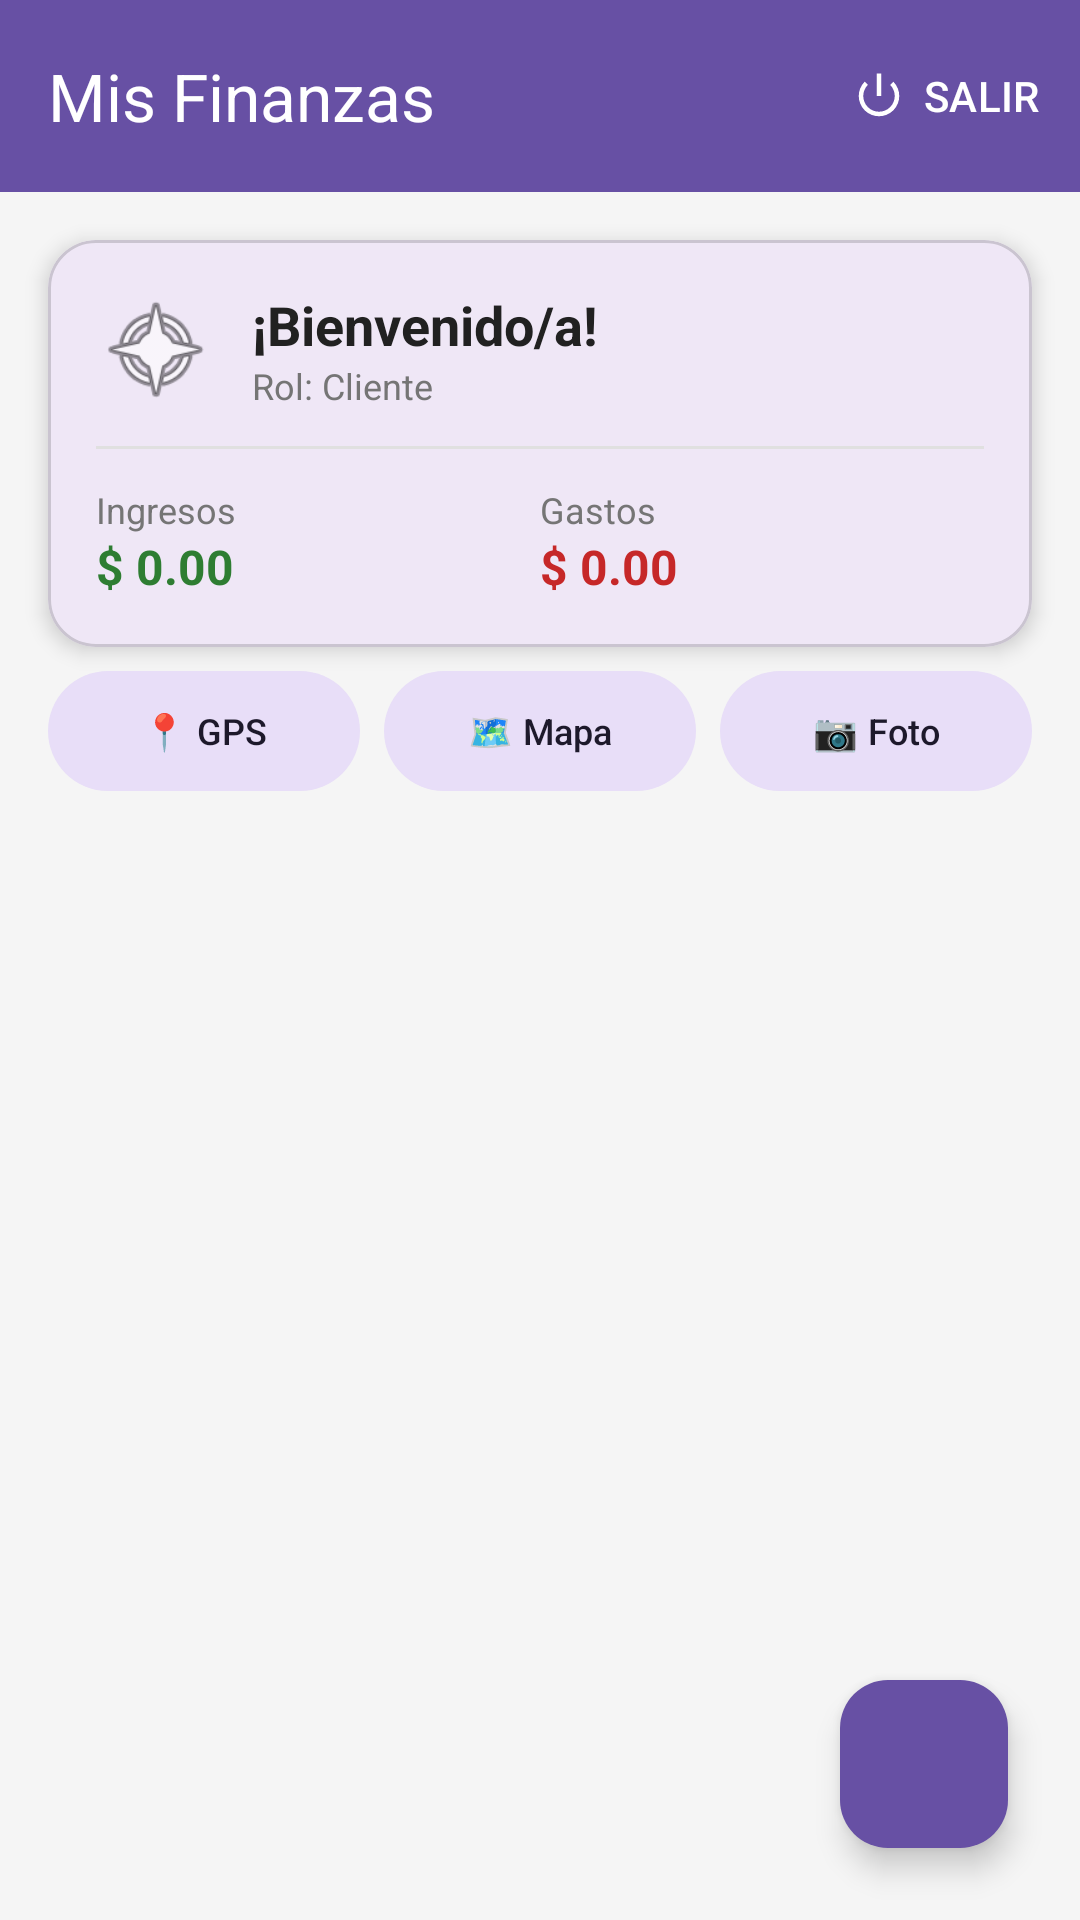

Android layout source for this screen:
<!-- AndroidManifest.xml: application theme Theme.MyPersonalFinances -->
<!-- res/layout/activity_main.xml -->
<?xml version="1.0" encoding="utf-8"?>
<androidx.constraintlayout.widget.ConstraintLayout xmlns:android="http://schemas.android.com/apk/res/android"
    xmlns:app="http://schemas.android.com/apk/res-auto"
    xmlns:tools="http://schemas.android.com/tools"
    android:id="@+id/main"
    android:layout_width="match_parent"
    android:layout_height="match_parent"
    android:background="@color/fondo_pantalla"
    tools:context=".MainActivity">

    <com.google.android.material.appbar.MaterialToolbar
        android:id="@+id/toolbar"
        android:layout_width="0dp"
        android:layout_height="?attr/actionBarSize"
        android:background="?attr/colorPrimary"
        app:layout_constraintEnd_toEndOf="parent"
        app:layout_constraintStart_toStartOf="parent"
        app:layout_constraintTop_toTopOf="parent"
        app:title="@string/titulo_principal"
        app:titleTextColor="@color/white" />

    
    <com.google.android.material.button.MaterialButton
        android:id="@+id/btnCerrarSesion"
        style="@style/Widget.Material3.Button.TextButton"
        android:layout_width="wrap_content"
        android:layout_height="wrap_content"
        android:text="SALIR"
        android:textColor="@color/white"
        app:icon="@android:drawable/ic_lock_power_off"
        app:iconTint="@color/white"
        app:layout_constraintBottom_toBottomOf="@id/toolbar"
        app:layout_constraintEnd_toEndOf="parent"
        app:layout_constraintTop_toTopOf="@id/toolbar" />

    <com.google.android.material.card.MaterialCardView
        android:id="@+id/cardHeader"
        android:layout_width="0dp"
        android:layout_height="wrap_content"
        android:layout_margin="16dp"
        app:cardCornerRadius="16dp"
        app:cardElevation="4dp"
        app:layout_constraintEnd_toEndOf="parent"
        app:layout_constraintStart_toStartOf="parent"
        app:layout_constraintTop_toBottomOf="@id/toolbar">

        <LinearLayout
            android:layout_width="match_parent"
            android:layout_height="wrap_content"
            android:orientation="vertical"
            android:padding="16dp">

            
            <LinearLayout
                android:layout_width="match_parent"
                android:layout_height="wrap_content"
                android:gravity="center_vertical"
                android:orientation="horizontal">

                <ImageView
                    android:layout_width="40dp"
                    android:layout_height="40dp"
                    android:contentDescription="Logo de la app"
                    android:src="@android:drawable/ic_menu_compass" />

                <LinearLayout
                    android:layout_width="wrap_content"
                    android:layout_height="wrap_content"
                    android:layout_marginStart="12dp"
                    android:orientation="vertical">

                    <TextView
                        android:id="@+id/tvBienvenida"
                        android:layout_width="wrap_content"
                        android:layout_height="wrap_content"
                        android:text="¡Bienvenido/a!"
                        android:textColor="@color/texto_principal"
                        android:textSize="18sp"
                        android:textStyle="bold" />

                    <TextView
                        android:id="@+id/tvRolUsuario"
                        android:layout_width="wrap_content"
                        android:layout_height="wrap_content"
                        android:text="Rol: Cliente"
                        android:textColor="@color/texto_secundario"
                        android:textSize="12sp" />
                </LinearLayout>
            </LinearLayout>

            <View
                android:layout_width="match_parent"
                android:layout_height="1dp"
                android:layout_marginVertical="12dp"
                android:background="#E0E0E0" />

            
            <LinearLayout
                android:layout_width="match_parent"
                android:layout_height="wrap_content"
                android:orientation="horizontal">

                <LinearLayout
                    android:layout_width="0dp"
                    android:layout_height="wrap_content"
                    android:layout_weight="1"
                    android:orientation="vertical">

                    <TextView
                        android:layout_width="wrap_content"
                        android:layout_height="wrap_content"
                        android:text="Ingresos"
                        android:textColor="@color/texto_secundario"
                        android:textSize="12sp" />

                    <TextView
                        android:id="@+id/tvTotalIngresos"
                        android:layout_width="wrap_content"
                        android:layout_height="wrap_content"
                        android:text="$ 0.00"
                        android:textColor="@color/verde_ingreso"
                        android:textSize="16sp"
                        android:textStyle="bold" />
                </LinearLayout>

                <LinearLayout
                    android:layout_width="0dp"
                    android:layout_height="wrap_content"
                    android:layout_weight="1"
                    android:orientation="vertical">

                    <TextView
                        android:layout_width="wrap_content"
                        android:layout_height="wrap_content"
                        android:text="Gastos"
                        android:textColor="@color/texto_secundario"
                        android:textSize="12sp" />

                    <TextView
                        android:id="@+id/tvTotalGastos"
                        android:layout_width="wrap_content"
                        android:layout_height="wrap_content"
                        android:text="$ 0.00"
                        android:textColor="@color/rojo_gasto"
                        android:textSize="16sp"
                        android:textStyle="bold" />
                </LinearLayout>
            </LinearLayout>
        </LinearLayout>
    </com.google.android.material.card.MaterialCardView>

    
    <LinearLayout
        android:id="@+id/layoutAccesosRapidos"
        android:layout_width="0dp"
        android:layout_height="wrap_content"
        android:layout_marginHorizontal="16dp"
        android:layout_marginTop="4dp"
        android:orientation="horizontal"
        app:layout_constraintEnd_toEndOf="parent"
        app:layout_constraintStart_toStartOf="parent"
        app:layout_constraintTop_toBottomOf="@id/cardHeader">

        <com.google.android.material.button.MaterialButton
            android:id="@+id/btnAbrirGPS"
            style="@style/Widget.Material3.Button.TonalButton"
            android:layout_width="0dp"
            android:layout_height="wrap_content"
            android:layout_marginEnd="4dp"
            android:layout_weight="1"
            android:text="📍 GPS"
            android:textSize="12sp" />

        <com.google.android.material.button.MaterialButton
            android:id="@+id/btnAbrirMapa"
            style="@style/Widget.Material3.Button.TonalButton"
            android:layout_width="0dp"
            android:layout_height="wrap_content"
            android:layout_marginHorizontal="4dp"
            android:layout_weight="1"
            android:text="🗺️ Mapa"
            android:textSize="12sp" />

        <com.google.android.material.button.MaterialButton
            android:id="@+id/btnAbrirEvidencias"
            style="@style/Widget.Material3.Button.TonalButton"
            android:layout_width="0dp"
            android:layout_height="wrap_content"
            android:layout_marginStart="4dp"
            android:layout_weight="1"
            android:text="📷 Foto"
            android:textSize="12sp" />

        <com.google.android.material.button.MaterialButton
            android:id="@+id/btnPanelAdmin"
            android:layout_width="match_parent"
            android:layout_height="wrap_content"
            android:layout_marginHorizontal="16dp"
            android:layout_marginTop="8dp"
            android:text="🛡️ Módulo de Auditoría (Admin)"
            android:visibility="gone"
            app:backgroundTint="#D32F2F"
            tools:visibility="visible" />

        <com.google.android.material.button.MaterialButton
            android:id="@+id/btnModuloAuditoria"
            android:layout_width="match_parent"
            android:layout_height="wrap_content"
            android:layout_marginHorizontal="16dp"
            android:layout_marginTop="8dp"
            android:text="🛡️ Panel de Auditoría Global"
            android:textColor="@android:color/white"
            android:visibility="gone"
            app:backgroundTint="#D32F2F"
            app:cornerRadius="8dp"
            tools:visibility="visible" />
    </LinearLayout>

    <androidx.recyclerview.widget.RecyclerView
        android:id="@+id/recyclerViewTransacciones"
        android:layout_width="0dp"
        android:layout_height="0dp"
        android:clipToPadding="false"
        android:paddingTop="8dp"
        android:paddingBottom="80dp"
        app:layoutManager="androidx.recyclerview.widget.LinearLayoutManager"
        app:layout_constraintBottom_toBottomOf="parent"
        app:layout_constraintEnd_toEndOf="parent"
        app:layout_constraintStart_toStartOf="parent"
        app:layout_constraintTop_toBottomOf="@id/layoutAccesosRapidos"
        tools:listitem="@layout/item_transaccion" />

    <TextView
        android:id="@+id/tvListaVacia"
        android:layout_width="0dp"
        android:layout_height="wrap_content"
        android:gravity="center"
        android:padding="32dp"
        android:text="@string/lista_vacia"
        android:textColor="@color/texto_secundario"
        android:textSize="16sp"
        android:visibility="gone"
        app:layout_constraintBottom_toBottomOf="parent"
        app:layout_constraintEnd_toEndOf="parent"
        app:layout_constraintStart_toStartOf="parent"
        app:layout_constraintTop_toBottomOf="@id/layoutAccesosRapidos"
        tools:visibility="visible" />

    <com.google.android.material.floatingactionbutton.FloatingActionButton
        android:id="@+id/fabAgregar"
        android:layout_width="wrap_content"
        android:layout_height="wrap_content"
        android:layout_margin="24dp"
        android:contentDescription="@string/fab_agregar"
        app:backgroundTint="?attr/colorPrimary"
        app:layout_constraintBottom_toBottomOf="parent"
        app:layout_constraintEnd_toEndOf="parent"
        app:srcCompat="@drawable/ic_add"
        app:tint="@color/white" />

</androidx.constraintlayout.widget.ConstraintLayout>
<!-- res/layout/item_transaccion.xml (included above) -->
<?xml version="1.0" encoding="utf-8"?>
<com.google.android.material.card.MaterialCardView
    xmlns:android="http://schemas.android.com/apk/res/android"
    xmlns:app="http://schemas.android.com/apk/res-auto"
    xmlns:tools="http://schemas.android.com/tools"
    android:layout_width="match_parent"
    android:layout_height="wrap_content"
    android:layout_marginHorizontal="12dp"
    android:layout_marginVertical="6dp"
    app:cardCornerRadius="12dp"
    app:cardElevation="2dp"
    app:strokeWidth="0dp">

    <androidx.constraintlayout.widget.ConstraintLayout
        android:layout_width="match_parent"
        android:layout_height="wrap_content"
        android:padding="12dp">

        
        <View
            android:id="@+id/viewIndicadorTipo"
            android:layout_width="4dp"
            android:layout_height="0dp"
            android:background="#4CAF50"
            app:layout_constraintBottom_toBottomOf="parent"
            app:layout_constraintStart_toStartOf="parent"
            app:layout_constraintTop_toTopOf="parent" />

        
        <ImageView
            android:id="@+id/ivFotoEvidencia"
            android:layout_width="48dp"
            android:layout_height="48dp"
            android:layout_marginStart="8dp"
            android:scaleType="centerCrop"
            android:src="@android:drawable/ic_menu_gallery"
            app:layout_constraintBottom_toBottomOf="parent"
            app:layout_constraintStart_toEndOf="@id/viewIndicadorTipo"
            app:layout_constraintTop_toTopOf="parent" />

        
        <TextView
            android:id="@+id/tvConcepto"
            android:layout_width="0dp"
            android:layout_height="wrap_content"
            android:layout_marginStart="12dp"
            android:layout_marginEnd="8dp"
            android:ellipsize="end"
            android:maxLines="1"
            android:textColor="#212121"
            android:textSize="16sp"
            android:textStyle="bold"
            app:layout_constraintBottom_toTopOf="@id/tvTipo"
            app:layout_constraintEnd_toStartOf="@id/tvMonto"
            app:layout_constraintStart_toEndOf="@id/ivFotoEvidencia"
            app:layout_constraintTop_toTopOf="parent"
            tools:text="Salario" />

        
        <TextView
            android:id="@+id/tvTipo"
            android:layout_width="0dp"
            android:layout_height="wrap_content"
            android:layout_marginStart="12dp"
            android:layout_marginEnd="8dp"
            android:textColor="#757575"
            android:textSize="13sp"
            app:layout_constraintBottom_toBottomOf="parent"
            app:layout_constraintEnd_toStartOf="@id/tvMonto"
            app:layout_constraintStart_toEndOf="@id/ivFotoEvidencia"
            app:layout_constraintTop_toBottomOf="@id/tvConcepto"
            tools:text="Ingreso" />

        
        <TextView
            android:id="@+id/tvMonto"
            android:layout_width="wrap_content"
            android:layout_height="wrap_content"
            android:layout_marginEnd="8dp"
            android:textColor="#2E7D32"
            android:textSize="15sp"
            android:textStyle="bold"
            app:layout_constraintBottom_toBottomOf="parent"
            app:layout_constraintEnd_toStartOf="@id/btnEditar"
            app:layout_constraintTop_toTopOf="parent"
            tools:text="$ 2580000.0" />

        
        
        <ImageButton
            android:id="@+id/btnEditar"
            android:layout_width="28dp"
            android:layout_height="28dp"
            android:layout_marginEnd="6dp"
            android:background="?attr/selectableItemBackgroundBorderless"
            android:padding="4dp"
            android:src="@android:drawable/ic_menu_edit"
            app:layout_constraintBottom_toBottomOf="parent"
            app:layout_constraintEnd_toStartOf="@id/btnEliminar"
            app:layout_constraintTop_toTopOf="parent"
            app:tint="#616161" />

        
        <ImageButton
            android:id="@+id/btnEliminar"
            android:layout_width="28dp"
            android:layout_height="28dp"
            android:background="?attr/selectableItemBackgroundBorderless"
            android:padding="4dp"
            android:src="@android:drawable/ic_menu_delete"
            app:layout_constraintBottom_toBottomOf="parent"
            app:layout_constraintEnd_toEndOf="parent"
            app:layout_constraintTop_toTopOf="parent"
            app:tint="#D32F2F" />

    </androidx.constraintlayout.widget.ConstraintLayout>

</com.google.android.material.card.MaterialCardView>
<!-- resources referenced by this layout -->
<resources>
  <color name="fondo_pantalla">#FFF5F5F5</color>
  <color name="rojo_gasto">#FFC62828</color>
  <color name="texto_principal">#FF212121</color>
  <color name="texto_secundario">#FF757575</color>
  <color name="verde_ingreso">#FF2E7D32</color>
  <color name="white">#FFFFFFFF</color>
  <string name="fab_agregar">Agregar transacción</string>
  <string name="lista_vacia">No hay transacciones registradas.\nPulsa + para agregar una.</string>
  <string name="titulo_principal">Mis Finanzas</string>
  <style name="Theme.MyPersonalFinances" parent="Base.Theme.MyPersonalFinances" />
  <style name="Base.Theme.MyPersonalFinances" parent="Theme.Material3.DayNight.NoActionBar">
          
          
      </style>
</resources>
